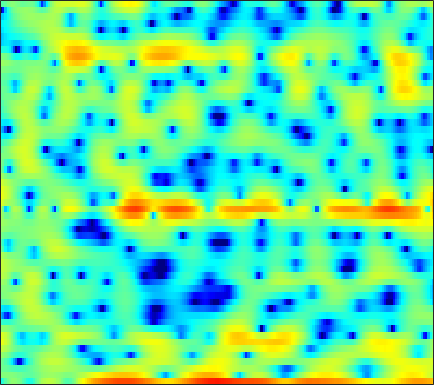

Source data for this figure (header and first rows):
-5.347, -3.8401, -1.967, -0.61123, 0.078838, 0.58517, 0.67719, 0.50163, -0.038442, -0.89468, -2.1119, -3.1775, -4.5154, -5.1054, -4.6904, -3.2734, -1.604, -0.48053, 0.73863, 1.7054, 2.3748, 2.6635, 2.828, 2.7899
0.1221, 0.1047, 0.1183, 0.1187, 0.0917, 0.003156, -0.1534, -0.3198, -0.5906, -0.9123, -1.236, -1.447, -1.626, -1.652, -1.557, -1.278, -0.873, -0.5219, -0.04945, 0.3889, 0.754, 0.9582, 1.14, 1.222
-0.7338, -0.9699, -1.313, -1.676, -1.947, -2.309, -2.611, -2.777, -2.897, -2.887, -2.737, -2.534, -2.171, -1.735, -1.375, -0.8832, -0.3887, -0.03024, 0.4225, 0.836, 1.187, 1.417, 1.664, 1.845
-0.6637, -1.184, -2.112, -3.376, -4.602, -6.742, -9.777, -13.11, -20.4, -18.92, -12.24, -9.153, -6.248, -4.12, -2.86, -1.483, -0.3748, 0.3183, 1.106, 1.737, 2.238, 2.537, 2.836, 3.041
1.167, 0.7439, 0.0702, -0.7345, -1.396, -2.296, -3.141, -3.672, -4.139, -4.25, -3.999, -3.64, -3.012, -2.305, -1.767, -1.065, -0.4171, 0.03647, 0.5847, 1.063, 1.464, 1.707, 1.952, 2.104
3.247, 2.811, 2.162, 1.434, 0.8609, 0.09512, -0.6451, -1.159, -1.767, -2.242, -2.543, -2.663, -2.69, -2.603, -2.486, -2.265, -1.991, -1.754, -1.398, -0.9885, -0.5268, -0.1679, 0.2923, 0.7063
5.152, 4.602, 3.716, 2.617, 1.642, 0.1158, -1.663, -3.14, -5.161, -6.778, -7.369, -7.125, -6.364, -5.664, -5.353, -5.306, -5.68, -6.175, -6.877, -6.983, -5.935, -4.586, -2.597, -0.8418
4.495, 4.05, 3.268, 2.242, 1.282, -0.3024, -2.269, -4.048, -6.748, -9.027, -9.145, -7.99, -6.322, -5.16, -4.721, -4.646, -5.191, -6.009, -7.463, -8.443, -7.431, -5.606, -3.037, -0.8819
0.9009, 0.7058, 0.3865, 0.0192, -0.2825, -0.7061, -1.126, -1.401, -1.695, -1.848, -1.845, -1.746, -1.535, -1.29, -1.132, -0.9775, -0.8786, -0.8197, -0.7199, -0.5531, -0.2745, 0.007076, 0.4324, 0.8724
-3.631, -3.876, -4.078, -4.038, -3.819, -3.319, -2.684, -2.17, -1.49, -0.8493, -0.2763, 0.1026, 0.5511, 0.9246, 1.158, 1.407, 1.58, 1.675, 1.761, 1.8, 1.794, 1.767, 1.679, 1.53
-9.333, -11.43, -15.54, -17.23, -13.65, -9.082, -5.869, -4.06, -2.175, -0.7398, 0.3703, 1.025, 1.712, 2.212, 2.481, 2.717, 2.829, 2.832, 2.748, 2.576, 2.333, 2.11, 1.758, 1.341
-6.674, -7.176, -7.692, -7.474, -6.663, -5.023, -3.238, -1.995, -0.5476, 0.6279, 1.56, 2.108, 2.658, 2.993, 3.117, 3.122, 2.957, 2.725, 2.288, 1.73, 1.072, 0.5488, -0.1326, -0.7494
-2.295, -2.036, -1.656, -1.222, -0.8246, -0.2144, 0.4474, 0.9628, 1.618, 2.213, 2.698, 2.976, 3.207, 3.273, 3.195, 2.901, 2.377, 1.815, 0.8224, -0.5023, -2.19, -3.704, -5.947, -7.965
-0.3585, -0.1333, 0.1295, 0.369, 0.5473, 0.8197, 1.132, 1.399, 1.779, 2.174, 2.534, 2.754, 2.932, 2.954, 2.844, 2.502, 1.897, 1.256, 0.1109, -1.421, -3.406, -5.293, -8.392, -11.73
0.226, 0.2705, 0.116, -0.216, -0.5409, -0.9648, -1.157, -1.041, -0.511, 0.3021, 1.174, 1.766, 2.375, 2.737, 2.834, 2.732, 2.357, 1.909, 1.109, 0.1178, -0.9947, -1.859, -2.913, -3.684
1.447, 1.285, 0.5649, -0.8526, -2.533, -6.115, -12.67, -15.49, -7.684, -3.017, -0.1993, 1.235, 2.557, 3.351, 3.661, 3.74, 3.486, 3.095, 2.314, 1.266, -0.01565, -1.071, -2.507, -3.705
2.751, 2.559, 2.003, 1.096, 0.241, -0.997, -1.923, -2.066, -1.423, -0.2548, 0.948, 1.713, 2.475, 2.938, 3.096, 3.048, 2.712, 2.25, 1.339, 0.01528, -1.824, -3.684, -7.269, -13.73
3.09, 2.867, 2.491, 2.054, 1.727, 1.322, 1.003, 0.8448, 0.7635, 0.7759, 0.8449, 0.9038, 0.9343, 0.8989, 0.8235, 0.6429, 0.3509, 0.05184, -0.4789, -1.173, -2.065, -2.829, -3.909, -4.822
3.226, 2.862, 2.386, 1.949, 1.641, 1.283, 0.9608, 0.73, 0.421, 0.08236, -0.3194, -0.6611, -1.14, -1.608, -1.907, -2.148, -2.177, -2.072, -1.832, -1.572, -1.362, -1.244, -1.115, -1.004
2.517, 1.798, 0.9525, 0.3391, 0.05541, -0.1129, -0.1605, -0.2059, -0.3925, -0.8015, -1.52, -2.326, -3.8, -5.779, -7.463, -8.922, -7.959, -6.235, -3.949, -2.11, -0.7018, 0.1069, 0.925, 1.516
-0.5062, -2.572, -5.662, -7.613, -6.973, -4.849, -3.009, -2.045, -1.313, -1.139, -1.496, -2.135, -3.562, -5.715, -7.79, -9.912, -8.382, -5.96, -3.082, -0.8986, 0.7084, 1.629, 2.543, 3.169
-1.88, -3.925, -6.975, -8.833, -8.099, -5.773, -3.747, -2.639, -1.622, -1.049, -0.8274, -0.8412, -1.022, -1.266, -1.392, -1.364, -1.026, -0.5807, 0.1628, 0.9509, 1.66, 2.104, 2.564, 2.843
-0.1697, -0.766, -1.444, -1.856, -1.929, -1.792, -1.467, -1.187, -0.829, -0.5384, -0.3278, -0.2134, -0.09485, 0.002203, 0.09072, 0.2457, 0.4532, 0.6424, 0.9223, 1.192, 1.431, 1.557, 1.637, 1.597
0.8532, 0.5914, 0.2636, 0.01159, -0.1174, -0.2173, -0.2447, -0.2283, -0.1969, -0.161, -0.1228, -0.09063, -0.03333, 0.05652, 0.1434, 0.2945, 0.4723, 0.6048, 0.7651, 0.883, 0.9368, 0.9342, 0.8418, 0.6535
1.598, 1.214, 0.779, 0.4826, 0.3417, 0.267, 0.2133, 0.1595, 0.02686, -0.1698, -0.4022, -0.5707, -0.7178, -0.6995, -0.5823, -0.302, 0.04659, 0.3056, 0.5717, 0.7322, 0.7338, 0.659, 0.4562, 0.1809
2.006, 0.5739, -0.8576, -1.057, -0.5426, 0.3181, 0.8886, 0.9964, 0.7424, 0.01776, -1.099, -2.094, -3.313, -3.681, -3.175, -1.85, -0.4664, 0.3895, 1.197, 1.572, 1.5, 1.141, 0.3564, -0.6308
2.742, -1.106, -8.342, -5.542, -1.743, 0.9434, 2.08, 2.242, 1.687, 0.2918, -2.131, -4.809, -10.8, -17.39, -10.27, -4.55, -1.23, 0.4123, 1.828, 2.436, 2.32, 1.657, -0.2314, -4.016
4.779, 3.705, 2.521, 1.784, 1.468, 1.113, 0.5836, -0.01585, -1.206, -2.792, -4.681, -6.153, -7.705, -8.235, -7.75, -6.25, -4.412, -3.115, -1.692, -0.728, -0.2833, -0.2362, -0.5373, -1.012
5.33, 4.689, 3.81, 2.945, 2.255, 1.271, 0.1222, -0.9001, -2.555, -4.684, -7.517, -10.43, -16.25, -22.23, -16.24, -10.63, -7.151, -5.271, -3.409, -2.04, -1.115, -0.633, -0.1922, 0.1127
4.96, 4.431, 3.676, 2.879, 2.252, 1.361, 0.3745, -0.461, -1.721, -3.208, -4.902, -6.27, -7.852, -8.454, -7.935, -6.436, -4.788, -3.661, -2.417, -1.47, -0.7431, -0.3558, 0.02531, 0.254
3.776, 3.22, 2.496, 1.806, 1.36, 0.8261, 0.3655, 0.03529, -0.4112, -0.8612, -1.286, -1.569, -1.835, -1.92, -1.833, -1.559, -1.175, -0.8733, -0.4946, -0.2138, -0.04644, 0.01471, -0.007419, -0.1277
1.961, 1.036, -0.1666, -1.066, -1.401, -1.311, -0.8244, -0.3591, 0.2294, 0.707, 1.04, 1.223, 1.384, 1.486, 1.522, 1.523, 1.475, 1.394, 1.222, 0.9823, 0.6284, 0.3048, -0.2248, -0.8349
-0.06051, -2.013, -5.789, -11.66, -13.59, -7.68, -3.481, -1.389, 0.566, 1.895, 2.767, 3.202, 3.546, 3.669, 3.63, 3.43, 3.072, 2.714, 2.116, 1.404, 0.5784, -0.1339, -1.202, -2.443
-0.1846, -1.278, -2.915, -4.21, -4.325, -3.047, -1.099, 0.2716, 1.778, 2.883, 3.644, 3.993, 4.191, 4.093, 3.847, 3.307, 2.533, 1.817, 0.7258, -0.4961, -1.757, -2.73, -4.072, -5.641
-0.2837, -0.1817, -0.06079, 0.173, 0.4599, 1.036, 1.739, 2.309, 3.012, 3.567, 3.919, 4.024, 3.921, 3.515, 2.996, 1.983, 0.5868, -0.7293, -2.837, -5.224, -7.392, -8.433, -8.94, -9.03
-1.543, -0.8662, -0.1097, 0.5628, 1.071, 1.741, 2.398, 2.854, 3.395, 3.812, 4.033, 4.05, 3.838, 3.328, 2.705, 1.501, -0.2168, -1.931, -5.032, -9.717, -18.45, -23.28, -14.02, -10.2
-3.449, -2.857, -2.127, -1.383, -0.7737, 0.09484, 1.019, 1.682, 2.477, 3.112, 3.542, 3.704, 3.689, 3.388, 2.971, 2.161, 1.04, 0.002472, -1.565, -3.166, -4.474, -5.005, -5.053, -4.647
-6.323, -6.583, -6.898, -6.718, -6.016, -4.391, -2.499, -1.142, 0.3979, 1.584, 2.433, 2.86, 3.158, 3.17, 3.02, 2.635, 2.084, 1.596, 0.8961, 0.246, -0.2931, -0.5846, -0.8085, -0.8874
-8.755, -10.37, -14.57, -29.25, -20, -10.4, -5.701, -3.335, -1.029, 0.5923, 1.7, 2.252, 2.674, 2.797, 2.716, 2.416, 1.977, 1.605, 1.105, 0.6618, 0.3592, 0.2379, 0.2058, 0.2909
-6.742, -6.975, -7.275, -7.116, -6.38, -4.711, -2.775, -1.413, 0.1198, 1.284, 2.092, 2.455, 2.647, 2.529, 2.238, 1.605, 0.7359, -0.008905, -1.006, -1.796, -2.105, -1.965, -1.414, -0.6403
-4.401, -3.744, -2.921, -2.116, -1.477, -0.5441, 0.3758, 1.038, 1.813, 2.406, 2.755, 2.839, 2.69, 2.195, 1.583, 0.3917, -1.35, -3.113, -6.305, -10.71, -12.87, -10.09, -6.149, -3.339
-3.375, -2.496, -1.514, -0.6521, -0.07737, 0.6298, 1.269, 1.683, 2.142, 2.472, 2.61, 2.581, 2.315, 1.741, 1.091, -0.121, -1.773, -3.354, -5.881, -8.461, -9.457, -8.488, -6.281, -4.124
-2.577, -1.879, -1.109, -0.4801, -0.07104, 0.3959, 0.8424, 1.167, 1.569, 1.902, 2.148, 2.222, 2.138, 1.823, 1.396, 0.5924, -0.4433, -1.357, -2.666, -3.866, -4.748, -5.083, -4.949, -4.221
-1.617, -1.197, -0.8502, -0.7572, -0.784, -0.8488, -0.7739, -0.5114, 0.1138, 0.901, 1.678, 2.141, 2.546, 2.663, 2.539, 2.085, 1.286, 0.4735, -0.945, -2.813, -5.286, -7.562, -10.26, -9.233
-1.214, -1.06, -1.355, -2.286, -3.495, -5.789, -8.258, -8.293, -5.372, -2.23, 0.04917, 1.3, 2.451, 3.087, 3.296, 3.214, 2.723, 2.102, 0.8996, -0.8107, -3.133, -5.286, -7.776, -7.031
-1.695, -1.712, -2.228, -3.334, -4.628, -7.093, -9.615, -9.694, -6.838, -3.776, -1.457, -0.1485, 1.1, 1.899, 2.242, 2.416, 2.311, 2.047, 1.511, 0.8205, 0.1047, -0.3578, -0.7058, -0.6249
-1.274, -1.325, -1.56, -1.968, -2.334, -2.789, -3.015, -2.943, -2.476, -1.732, -0.8994, -0.312, 0.3547, 0.8631, 1.113, 1.294, 1.321, 1.244, 1.032, 0.7354, 0.4047, 0.1828, -0.04585, -0.1139
-0.01306, -0.0639, -0.1938, -0.3997, -0.5747, -0.7593, -0.8824, -0.8818, -0.78, -0.5635, -0.278, -0.06584, 0.2026, 0.411, 0.539, 0.6419, 0.6497, 0.6196, 0.4894, 0.2401, -0.1604, -0.5584, -1.178, -1.783
1.211, 1.139, 0.9225, 0.5725, 0.2572, -0.1598, -0.5156, -0.6879, -0.7536, -0.6715, -0.5146, -0.4169, -0.322, -0.3334, -0.3483, -0.3578, -0.2787, -0.1628, -0.005119, 0.01638, -0.3251, -0.9443, -2.456, -5.31
-0.05208, -0.1361, -0.5381, -1.259, -2.053, -3.403, -4.81, -5.534, -5.561, -4.762, -3.907, -3.479, -3.455, -4.031, -4.845, -5.908, -5.834, -4.774, -2.887, -1.351, -0.4241, -0.1715, -0.4092, -1.16
-4.77, -4.564, -4.749, -5.591, -6.805, -9.54, -14.82, -24.32, -19.15, -11.76, -8.637, -7.497, -7.189, -8.17, -10.08, -14.9, -17.05, -11.51, -6.394, -3.228, -1.164, -0.08231, 0.9428, 1.711
-8.79, -7.853, -7.179, -7.118, -7.388, -8.085, -8.835, -9.167, -8.896, -8.014, -6.972, -6.365, -5.871, -5.739, -5.741, -5.656, -5.099, -4.314, -2.926, -1.47, -0.154, 0.7, 1.67, 2.475
-9.278, -8.222, -7.193, -6.489, -6.113, -5.761, -5.473, -5.237, -4.856, -4.395, -3.889, -3.525, -3.066, -2.651, -2.331, -1.884, -1.363, -0.9, -0.2206, 0.4853, 1.176, 1.66, 2.232, 2.701
-7.596, -6.96, -6.142, -5.365, -4.837, -4.183, -3.598, -3.179, -2.655, -2.151, -1.689, -1.359, -0.9446, -0.54, -0.2595, 0.1203, 0.5012, 0.7904, 1.177, 1.561, 1.915, 2.146, 2.39, 2.541
-6.67, -6.282, -5.578, -4.753, -4.1, -3.245, -2.449, -1.915, -1.277, -0.7359, -0.2769, 0.02527, 0.37, 0.6587, 0.8445, 1.069, 1.279, 1.422, 1.615, 1.81, 1.991, 2.103, 2.199, 2.198
-8.659, -8.289, -6.931, -5.26, -4.076, -2.721, -1.632, -0.9827, -0.2977, 0.2243, 0.62, 0.8403, 1.048, 1.148, 1.183, 1.156, 1.084, 1.036, 1.009, 1.062, 1.226, 1.406, 1.664, 1.852
-26.27, -17.21, -8.931, -5.069, -3.253, -1.616, -0.5769, -0.05299, 0.3979, 0.6836, 0.8675, 0.9463, 0.9768, 0.892, 0.7093, 0.2782, -0.3715, -0.9407, -1.651, -1.956, -1.568, -0.8867, 0.2093, 1.215
-1.885, -1.927, -1.344, -0.5542, -0.06264, 0.2643, 0.2154, -0.02858, -0.5078, -0.9779, -1.191, -1.123, -0.8855, -0.7262, -0.8636, -1.501, -2.907, -4.714, -8.855, -15.94, -11.09, -6.389, -2.483, -0.0003241
